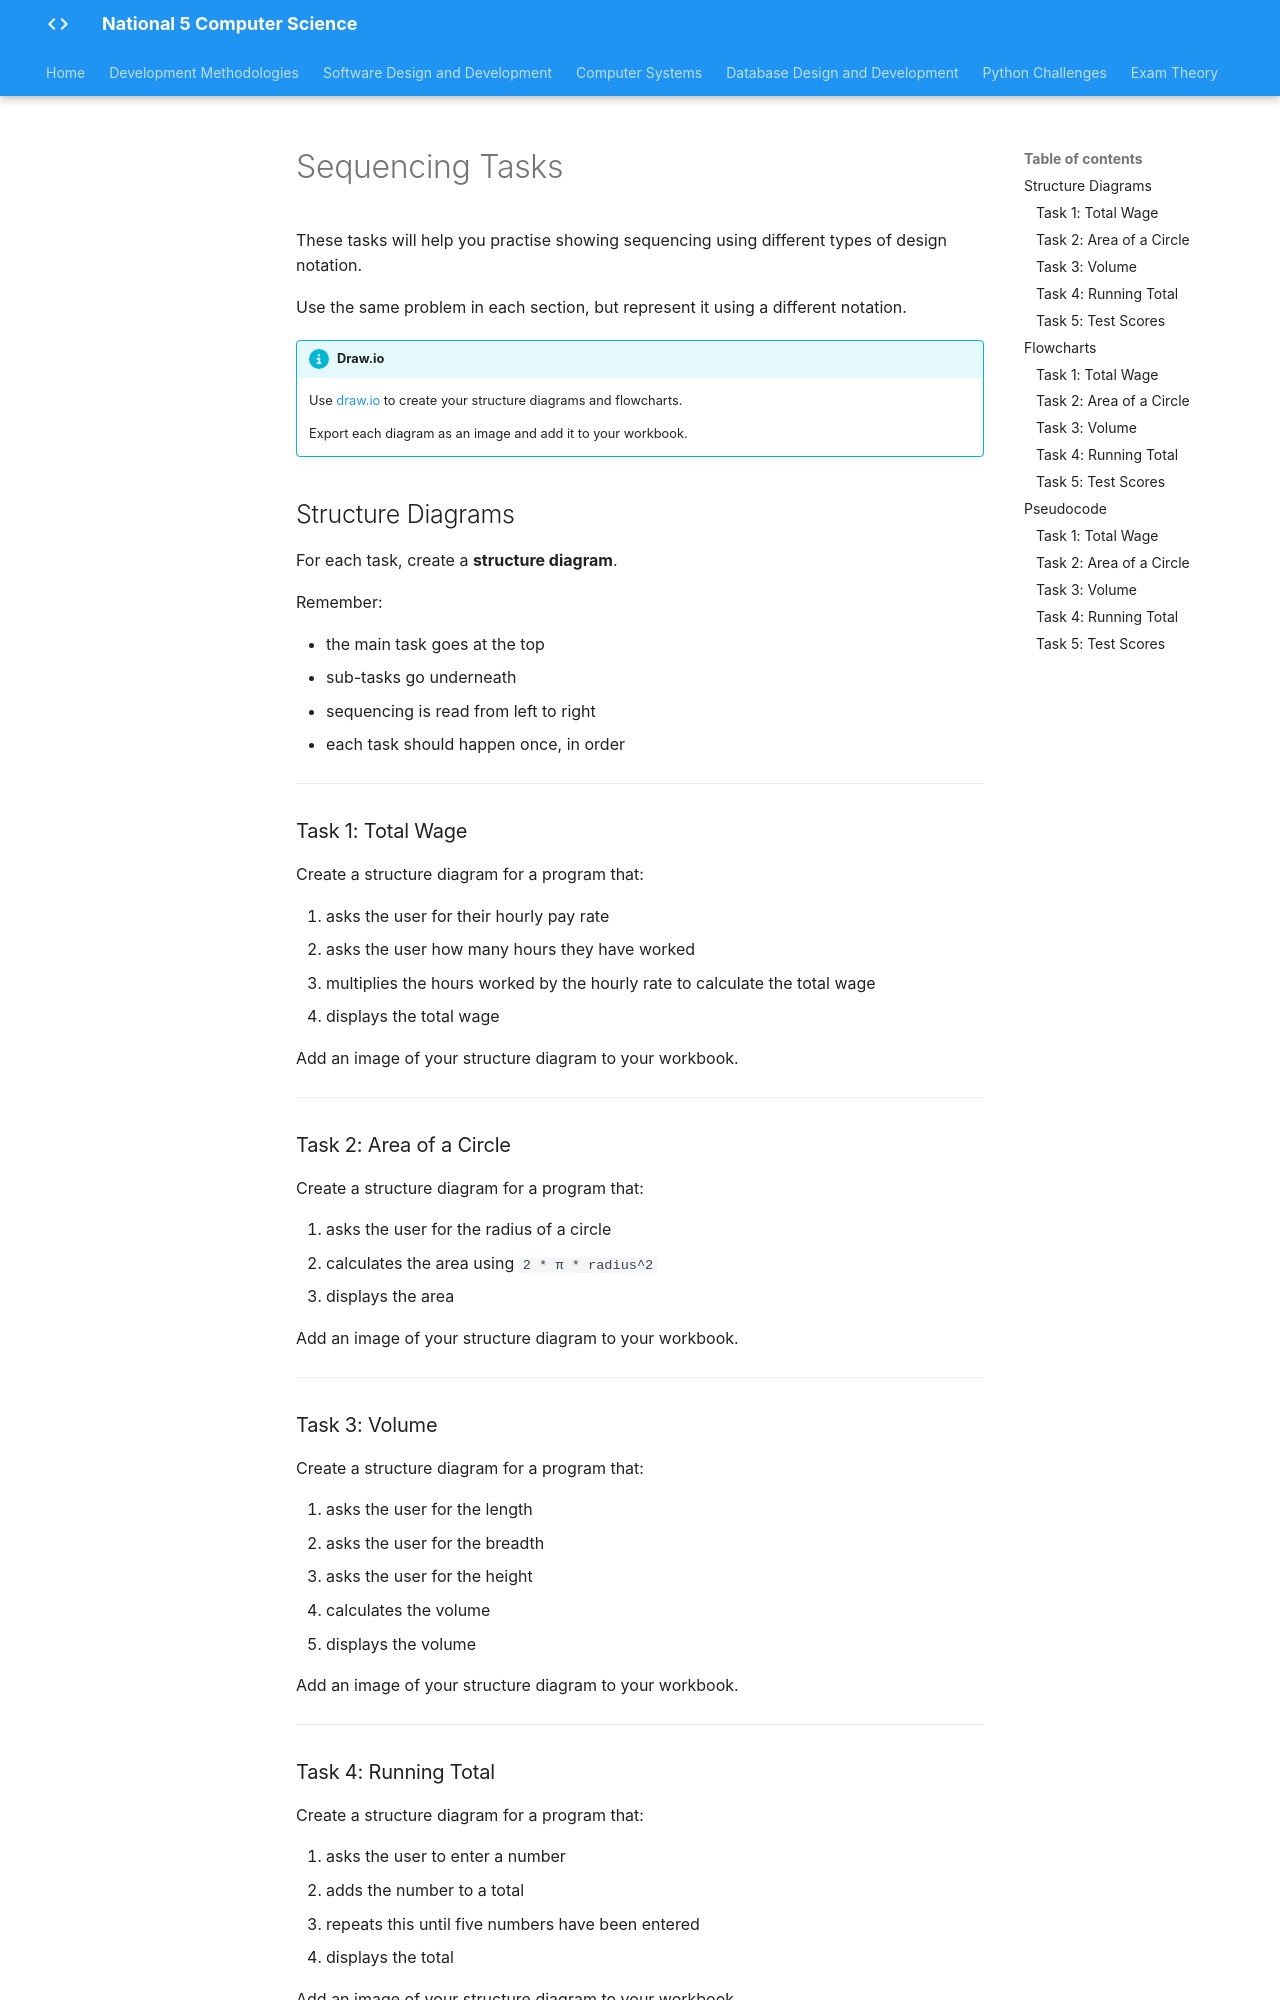

repository: Mr-Wood-CS/LN-National-5 · page: 02-sdd/2.3-design/sequencing-tasks/index.html · generator: mkdocs

# Sequencing Tasks

These tasks will help you practise showing sequencing using different types of design notation.

Use the same problem in each section, but represent it using a different notation.

!!! info "Draw.io"

    Use [draw.io](https://app.diagrams.net) to create your structure diagrams and flowcharts.

    Export each diagram as an image and add it to your workbook.

## Structure Diagrams

For each task, create a __structure diagram__.

Remember:

* the main task goes at the top
* sub-tasks go underneath
* sequencing is read from left to right
* each task should happen once, in order

___

### Task 1: Total Wage

Create a structure diagram for a program that:

1. asks the user for their hourly pay rate
2. asks the user how many hours they have worked
3. multiplies the hours worked by the hourly rate to calculate the total wage
4. displays the total wage

Add an image of your structure diagram to your workbook.

___

### Task 2: Area of a Circle

Create a structure diagram for a program that:

1. asks the user for the radius of a circle
2. calculates the area using `2 * π * radius^2`
3. displays the area

Add an image of your structure diagram to your workbook.

___

### Task 3: Volume

Create a structure diagram for a program that:

1. asks the user for the length
2. asks the user for the breadth
3. asks the user for the height
4. calculates the volume
5. displays the volume

Add an image of your structure diagram to your workbook.

___
